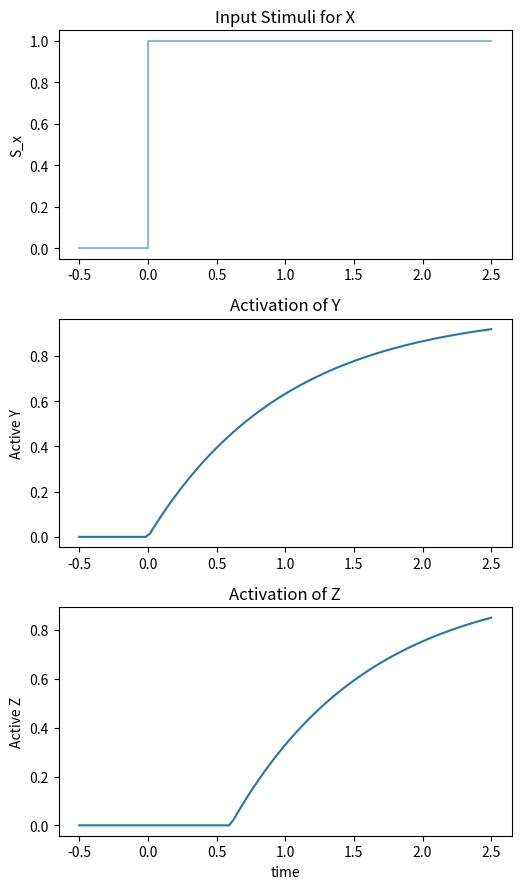

The matplotlib source for this figure:
import random
import numpy as np
import matplotlib.pyplot as plt
import matplotlib.gridspec as gridspec
import math

# Model for Coherent FFL

# Step Function
theta_xy = 1
theta_xz = 1
theta_yz = 1

# Rate of Production
alpha_y = 1
alpha_z = 1
beta_y = 1
beta_z = 1

# R_y = beta_y * theta_xy - alpha_y * Y
# R_z = beta_z * theta_xz * theta_yz - alpha_z * Z

t = np.linspace(-0.5,2.5,7)
S_x = [0, 1, 1, 1, 1, 1, 1]
t_y = np.linspace(-0.5,2.5,100)
# print t_y
Y_st = beta_y/alpha_y
Z_st = beta_z/alpha_z
Y =[]
for i in range(len(t_y)):
	if(t_y[i]<0):
		Y.append(0)
	else:
		Y.append(Y_st * (1 - math.exp(-alpha_y * t_y[i])))


Zo =[]
for i in range(len(t_y)):
	if(t_y[i]<0.6):
		Zo.append(0)
	else:
		Zo.append(Z_st * (1 - math.exp(-alpha_z * (t_y[i] - 0.6))))

# Z =[]
# for i in range(len(t_y)):
# 	if(t_y[i]<0.6):
# 		Z.append(0)
# 	else:
# 		Z.append(Z_st + (Zo[i] - Z_st) * (math.exp(-alpha_z * (t_y[i]-1.19))))


fig = plt.figure(figsize=(10, 9))
gs = gridspec.GridSpec(nrows=3, ncols=2, height_ratios=[1, 1, 1])

ax0 = fig.add_subplot(gs[1, 0])
ax0.plot(t_y, Y,'-')
ax0.set_title('Activation of Y')
ax0.set_ylabel('Active Y')

# ax0.xlabel('time')
# ax0.ylabel('Activated Y')
# ax1.axis([-0.5,2.5,-0.5,1.5])
ax1 = fig.add_subplot(gs[0, 0])
ax1.plot(t, S_x, drawstyle='steps-post', linestyle='-', alpha=0.5)
ax1.set_title('Input Stimuli for X')
ax1.set_ylabel('S_x')



ax2 = fig.add_subplot(gs[2, 0])
ax2.plot(t_y, Zo,'-')
ax2.set_title('Activation of Z')
ax2.set_xlabel('time')
ax2.set_ylabel('Active Z')


# ax1.xlabel('time')
# ax1.ylabel('S_x')
# ax1.axis([-0.5,2.5,-0.5,1.5])


plt.tight_layout()
plt.show()